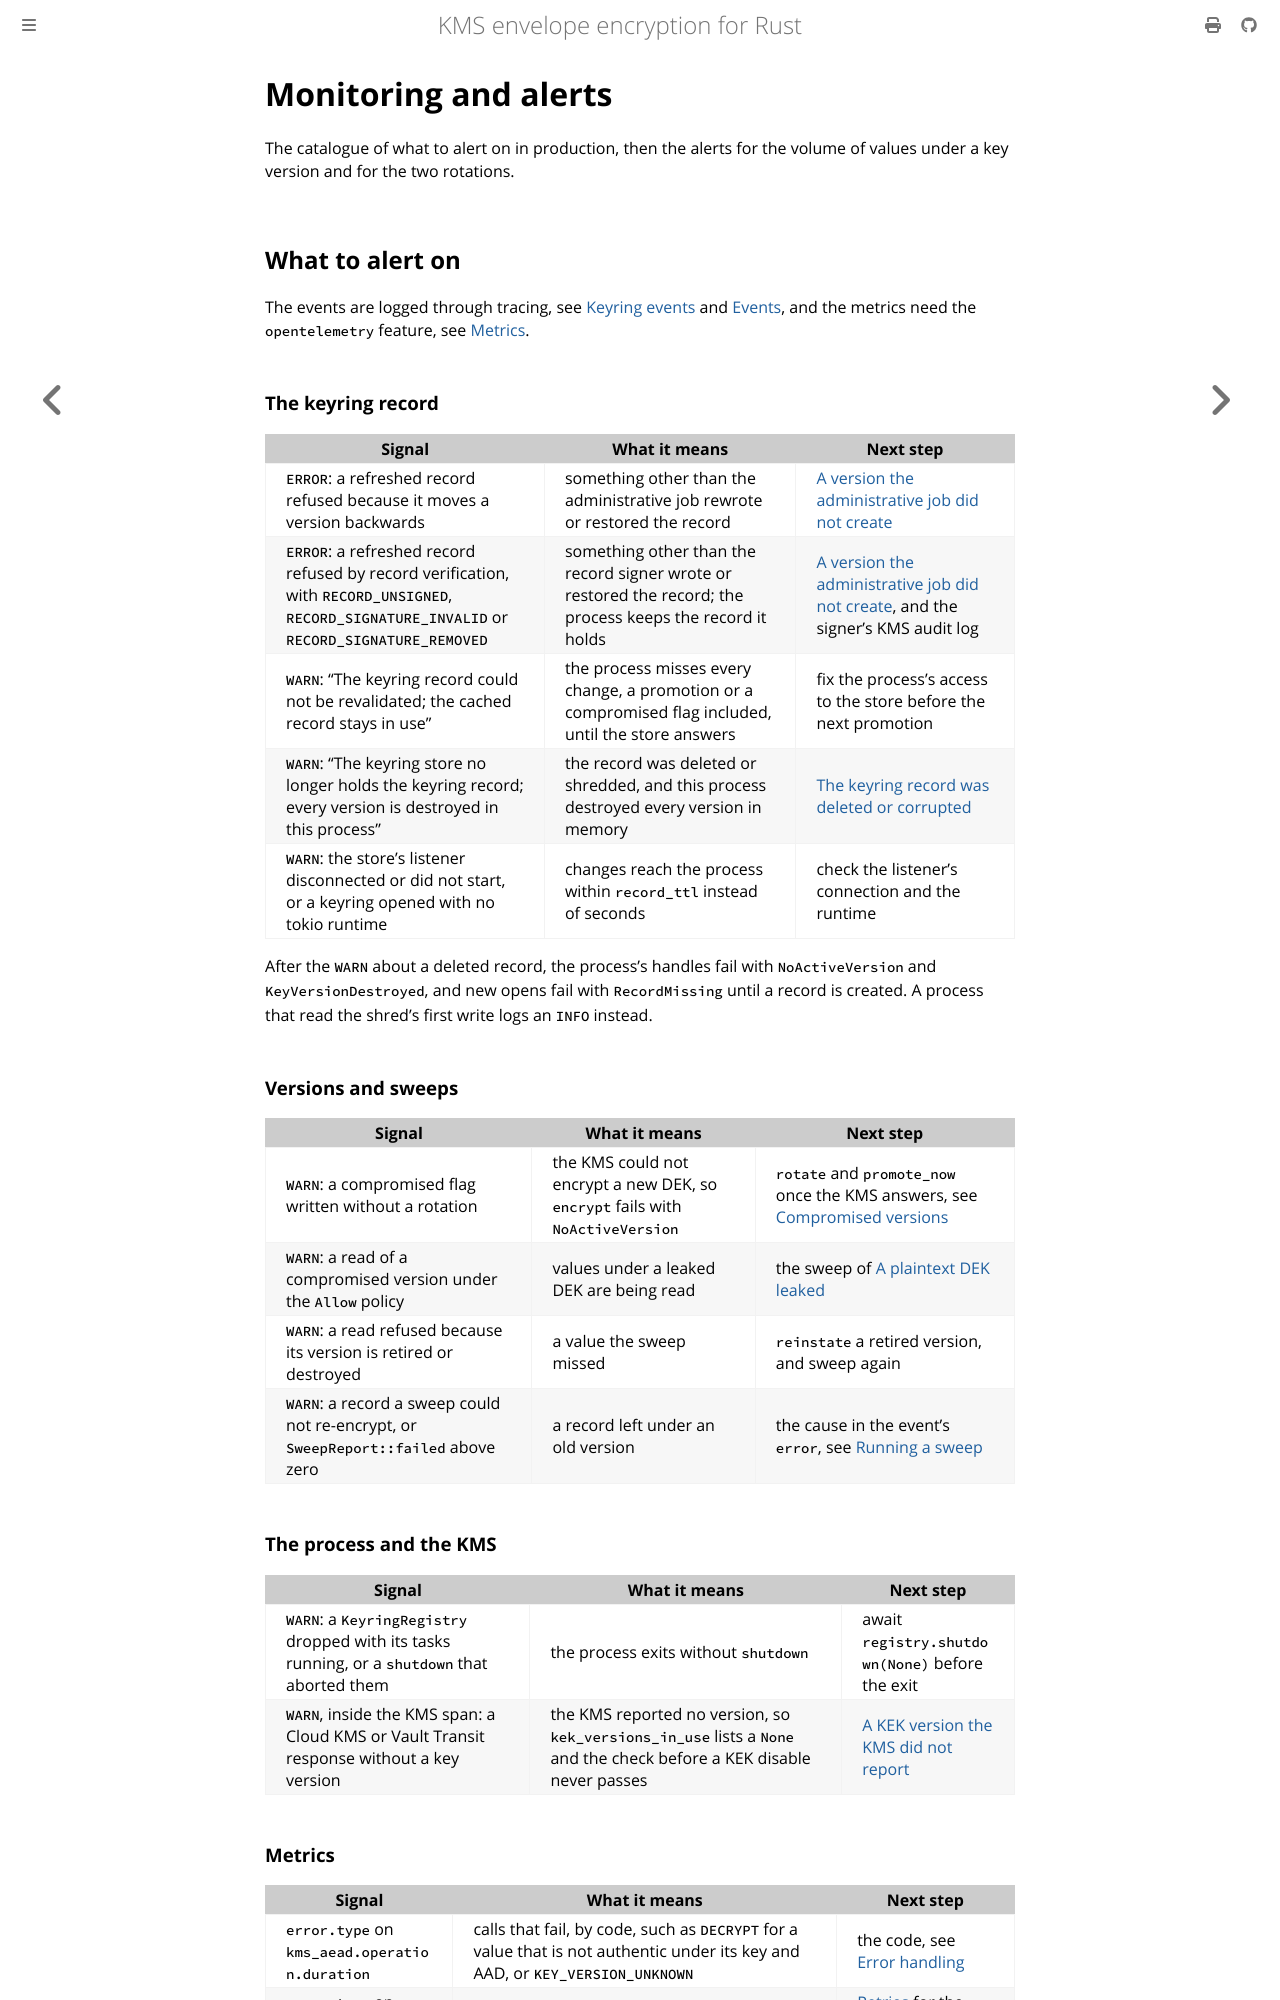

repository: abdolence/kms-aead-rs · page: production/monitoring.html · generator: mdbook

# Monitoring and alerts

The catalogue of what to alert on in production, then the alerts for the volume of values under a
key version and for the two rotations.

## What to alert on

The events are logged through tracing, see [Keyring events](../observability/spans-and-events.md#keyring-events)
and [Events](../observability/spans-and-events.md#events), and the metrics need the `opentelemetry` feature, see
[Metrics](../observability/metrics.md#metrics).

### The keyring record

| Signal | What it means | Next step |
|---|---|---|
| `ERROR`: a refreshed record refused because it moves a version backwards | something other than the administrative job rewrote or restored the record | [A version the administrative job did not create](./runbook.md#a-version-the-administrative-job-did-not-create) |
| `ERROR`: a refreshed record refused by record verification, with `RECORD_UNSIGNED`, `RECORD_SIGNATURE_INVALID` or `RECORD_SIGNATURE_REMOVED` | something other than the record signer wrote or restored the record; the process keeps the record it holds | [A version the administrative job did not create](./runbook.md#a-version-the-administrative-job-did-not-create), and the signer's KMS audit log |
| `WARN`: "The keyring record could not be revalidated; the cached record stays in use" | the process misses every change, a promotion or a compromised flag included, until the store answers | fix the process's access to the store before the next promotion |
| `WARN`: "The keyring store no longer holds the keyring record; every version is destroyed in this process" | the record was deleted or shredded, and this process destroyed every version in memory | [The keyring record was deleted or corrupted](./runbook.md#the-keyring-record-was-deleted-or-corrupted) |
| `WARN`: the store's listener disconnected or did not start, or a keyring opened with no tokio runtime | changes reach the process within `record_ttl` instead of seconds | check the listener's connection and the runtime |

After the `WARN` about a deleted record, the process's handles fail with `NoActiveVersion` and
`KeyVersionDestroyed`, and new opens fail with `RecordMissing` until a record is created. A process
that read the shred's first write logs an `INFO` instead.

### Versions and sweeps

| Signal | What it means | Next step |
|---|---|---|
| `WARN`: a compromised flag written without a rotation | the KMS could not encrypt a new DEK, so `encrypt` fails with `NoActiveVersion` | `rotate` and `promote_now` once the KMS answers, see [Compromised versions](../keyring/lifecycle.md#compromised-versions) |
| `WARN`: a read of a compromised version under the `Allow` policy | values under a leaked DEK are being read | the sweep of [A plaintext DEK leaked](./runbook.md#a-plaintext-dek-leaked) |
| `WARN`: a read refused because its version is retired or destroyed | a value the sweep missed | `reinstate` a retired version, and sweep again |
| `WARN`: a record a sweep could not re-encrypt, or `SweepReport::failed` above zero | a record left under an old version | the cause in the event's `error`, see [Running a sweep](./sweeps.md#running-a-sweep) |

### The process and the KMS

| Signal | What it means | Next step |
|---|---|---|
| `WARN`: a `KeyringRegistry` dropped with its tasks running, or a `shutdown` that aborted them | the process exits without `shutdown` | await `registry.shutdown(None)` before the exit |
| `WARN`, inside the KMS span: a Cloud KMS or Vault Transit response without a key version | the KMS reported no version, so `kek_versions_in_use` lists a `None` and the check before a KEK disable never passes | [A KEK version the KMS did not report](./rotation.md#a-kek-version-the-kms-did-not-report) |
